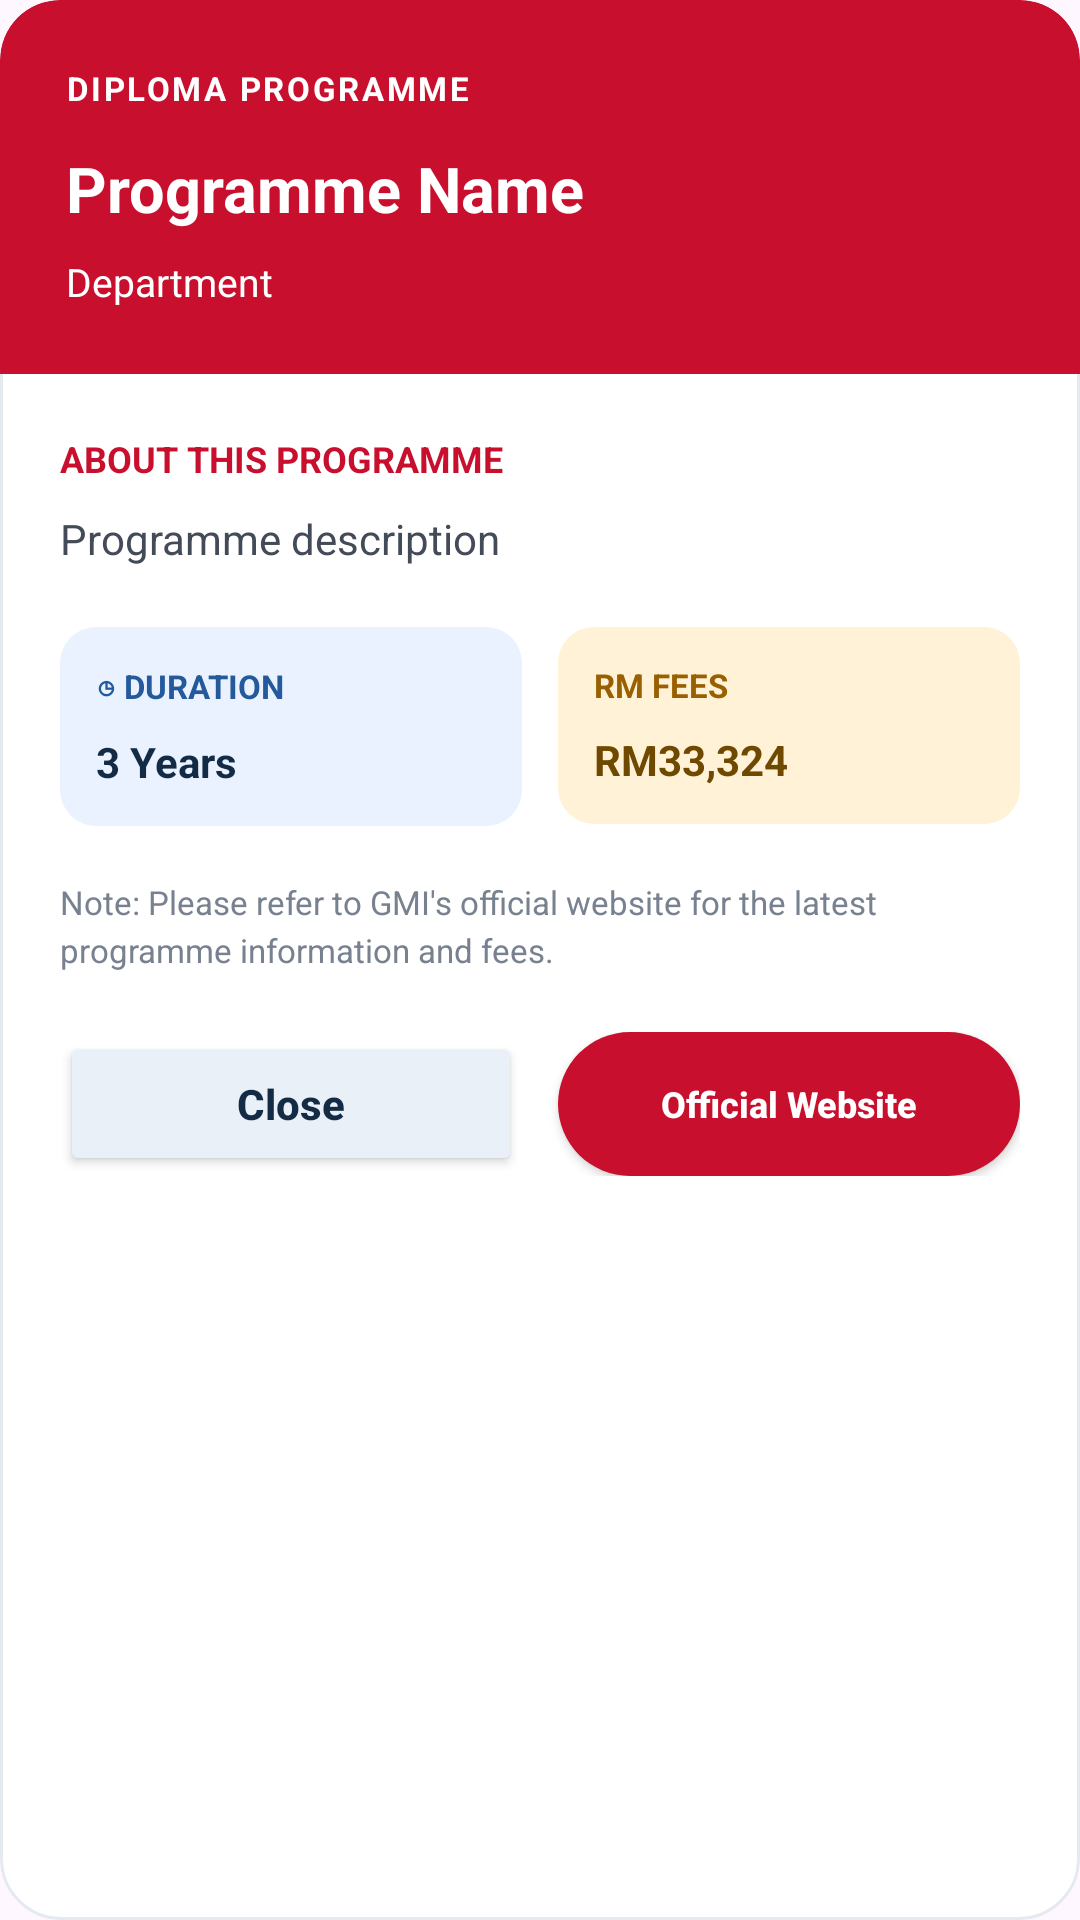

The Android layout XML behind this screen, and the referenced resources:
<!-- AndroidManifest.xml: application theme Theme.GMIProspect -->
<!-- res/layout/dialog_programme_details.xml -->
<?xml version='1.0' encoding='utf-8'?>
<LinearLayout xmlns:ns0="http://schemas.android.com/apk/res/android" ns0:layout_width="match_parent" ns0:layout_height="wrap_content" ns0:orientation="vertical" ns0:background="@drawable/bg_dialog_card" ns0:clipToOutline="true">
    <LinearLayout ns0:layout_width="match_parent" ns0:layout_height="wrap_content" ns0:background="@drawable/bg_dialog_header" ns0:orientation="vertical" ns0:padding="22dp">
        <TextView ns0:id="@+id/tvDialogCategory" ns0:layout_width="wrap_content" ns0:layout_height="wrap_content" ns0:text="@string/dialog_programme_details_tvdialogcategory_text" ns0:textColor="#FFFFFF" ns0:textStyle="bold" ns0:textSize="11sp" ns0:letterSpacing="0.08" />
        <TextView ns0:id="@+id/tvDialogTitle" ns0:layout_width="match_parent" ns0:layout_height="wrap_content" ns0:layout_marginTop="12dp" ns0:text="@string/dialog_programme_details_tvdialogtitle_text" ns0:textColor="#FFFFFF" ns0:textStyle="bold" ns0:textSize="21sp" />
        <TextView ns0:id="@+id/tvDialogDepartment" ns0:layout_width="match_parent" ns0:layout_height="wrap_content" ns0:layout_marginTop="8dp" ns0:text="@string/dialog_programme_details_tvdialogdepartment_text" ns0:textColor="#FFFFFF" ns0:textSize="13sp" />
    </LinearLayout>
    <LinearLayout ns0:layout_width="match_parent" ns0:layout_height="wrap_content" ns0:orientation="vertical" ns0:padding="20dp">
        <TextView ns0:layout_width="match_parent" ns0:layout_height="wrap_content" ns0:text="@string/dialog_programme_details_text_1_text" ns0:textColor="#C8102E" ns0:textStyle="bold" ns0:textSize="12sp" />
        <TextView ns0:id="@+id/tvDialogDescription" ns0:layout_width="match_parent" ns0:layout_height="wrap_content" ns0:layout_marginTop="9dp" ns0:text="@string/dialog_programme_details_tvdialogdescription_text" ns0:textColor="#424B57" ns0:textSize="14sp" ns0:lineSpacingExtra="4dp" />
        <LinearLayout ns0:layout_width="match_parent" ns0:layout_height="wrap_content" ns0:orientation="horizontal" ns0:layout_marginTop="20dp">
            <LinearLayout ns0:layout_width="0dp" ns0:layout_height="wrap_content" ns0:layout_weight="1" ns0:orientation="vertical" ns0:background="@drawable/bg_dialog_duration" ns0:padding="12dp" ns0:layout_marginEnd="6dp">
                <TextView ns0:text="@string/dialog_programme_details_text_2_text" ns0:textColor="#245A9B" ns0:textStyle="bold" ns0:textSize="11sp" ns0:layout_width="match_parent" ns0:layout_height="wrap_content" />
                <TextView ns0:id="@+id/tvDialogDuration" ns0:layout_width="match_parent" ns0:layout_height="wrap_content" ns0:layout_marginTop="8dp" ns0:text="@string/dialog_programme_details_tvdialogduration_text" ns0:textColor="#142B45" ns0:textStyle="bold" ns0:textSize="14sp" />
            </LinearLayout>
            <LinearLayout ns0:layout_width="0dp" ns0:layout_height="wrap_content" ns0:layout_weight="1" ns0:orientation="vertical" ns0:background="@drawable/bg_dialog_fee" ns0:padding="12dp" ns0:layout_marginStart="6dp">
                <TextView ns0:text="@string/dialog_programme_details_text_3_text" ns0:textColor="#986000" ns0:textStyle="bold" ns0:textSize="11sp" ns0:layout_width="match_parent" ns0:layout_height="wrap_content" />
                <TextView ns0:id="@+id/tvDialogFee" ns0:layout_width="match_parent" ns0:layout_height="wrap_content" ns0:layout_marginTop="8dp" ns0:text="@string/dialog_programme_details_tvdialogfee_text" ns0:textColor="#704900" ns0:textStyle="bold" ns0:textSize="14sp" />
            </LinearLayout>
        </LinearLayout>
        <TextView ns0:layout_width="match_parent" ns0:layout_height="wrap_content" ns0:layout_marginTop="18dp" ns0:text="@string/dialog_programme_details_text_4_text" ns0:textColor="#77818F" ns0:textSize="11sp" ns0:lineSpacingExtra="3dp" />
        <LinearLayout ns0:layout_width="match_parent" ns0:layout_height="wrap_content" ns0:orientation="horizontal" ns0:gravity="center" ns0:layout_marginTop="20dp">
            <Button ns0:id="@+id/btnDialogClose" ns0:layout_width="0dp" ns0:layout_height="48dp" ns0:layout_weight="1" ns0:layout_marginEnd="6dp" ns0:text="@string/dialog_programme_details_btndialogclose_text" ns0:textColor="#142B45" ns0:textAllCaps="false" ns0:textStyle="bold" ns0:backgroundTint="#EAF0F7" />
            <Button ns0:id="@+id/btnDialogWebsite" ns0:layout_width="0dp" ns0:layout_height="48dp" ns0:layout_weight="1" ns0:layout_marginStart="6dp" ns0:text="@string/dialog_programme_details_btndialogwebsite_text" ns0:textColor="#FFFFFF" ns0:textSize="12sp" ns0:textAllCaps="false" ns0:textStyle="bold" ns0:background="@drawable/bg_dialog_button" ns0:backgroundTint="@null" />
        </LinearLayout>
    </LinearLayout>
</LinearLayout>
<!-- resources referenced by this layout -->
<resources>
  <!-- drawable bg_dialog_button (drawable) -->
  <shape xmlns:android="http://schemas.android.com/apk/res/android">
      <solid android:color="#C8102E"/>
      <corners android:radius="30dp"/>
  </shape>
  <!-- drawable bg_dialog_card (drawable) -->
  <shape xmlns:android="http://schemas.android.com/apk/res/android">
      <solid android:color="#FFFFFF"/>
      <corners android:radius="20dp"/>
      <stroke
          android:width="1dp"
          android:color="#E5EAF0"/>
  </shape>
  <!-- drawable bg_dialog_duration (drawable) -->
  <shape xmlns:android="http://schemas.android.com/apk/res/android">
      <solid android:color="#EAF2FF"/>
      <corners android:radius="12dp"/>
  </shape>
  <!-- drawable bg_dialog_fee (drawable) -->
  <shape xmlns:android="http://schemas.android.com/apk/res/android">
      <solid android:color="#FFF2D6"/>
      <corners android:radius="12dp"/>
  </shape>
  <!-- drawable bg_dialog_header (drawable) -->
  <shape xmlns:android="http://schemas.android.com/apk/res/android">
      <solid android:color="#C8102E"/>
      <corners
          android:topLeftRadius="20dp"
          android:topRightRadius="20dp"
          android:bottomLeftRadius="0dp"
          android:bottomRightRadius="0dp"/>
  </shape>
  <string name="dialog_programme_details_btndialogclose_text">Close</string>
  <string name="dialog_programme_details_btndialogwebsite_text">Official Website</string>
  <string name="dialog_programme_details_text_1_text">ABOUT THIS PROGRAMME</string>
  <string name="dialog_programme_details_text_2_text">◷  DURATION</string>
  <string name="dialog_programme_details_text_3_text">RM  FEES</string>
  <string name="dialog_programme_details_text_4_text">Note: Please refer to GMI\'s official website for the latest programme information and fees.</string>
  <string name="dialog_programme_details_tvdialogcategory_text">DIPLOMA PROGRAMME</string>
  <string name="dialog_programme_details_tvdialogdepartment_text">Department</string>
  <string name="dialog_programme_details_tvdialogdescription_text">Programme description</string>
  <string name="dialog_programme_details_tvdialogduration_text">3 Years</string>
  <string name="dialog_programme_details_tvdialogfee_text">RM33,324</string>
  <string name="dialog_programme_details_tvdialogtitle_text">Programme Name</string>
  <style name="Theme.GMIProspect" parent="Base.Theme.GMIProspect" />
  <style name="Base.Theme.GMIProspect" parent="Theme.Material3.DayNight.NoActionBar">
          
          
      </style>
</resources>
